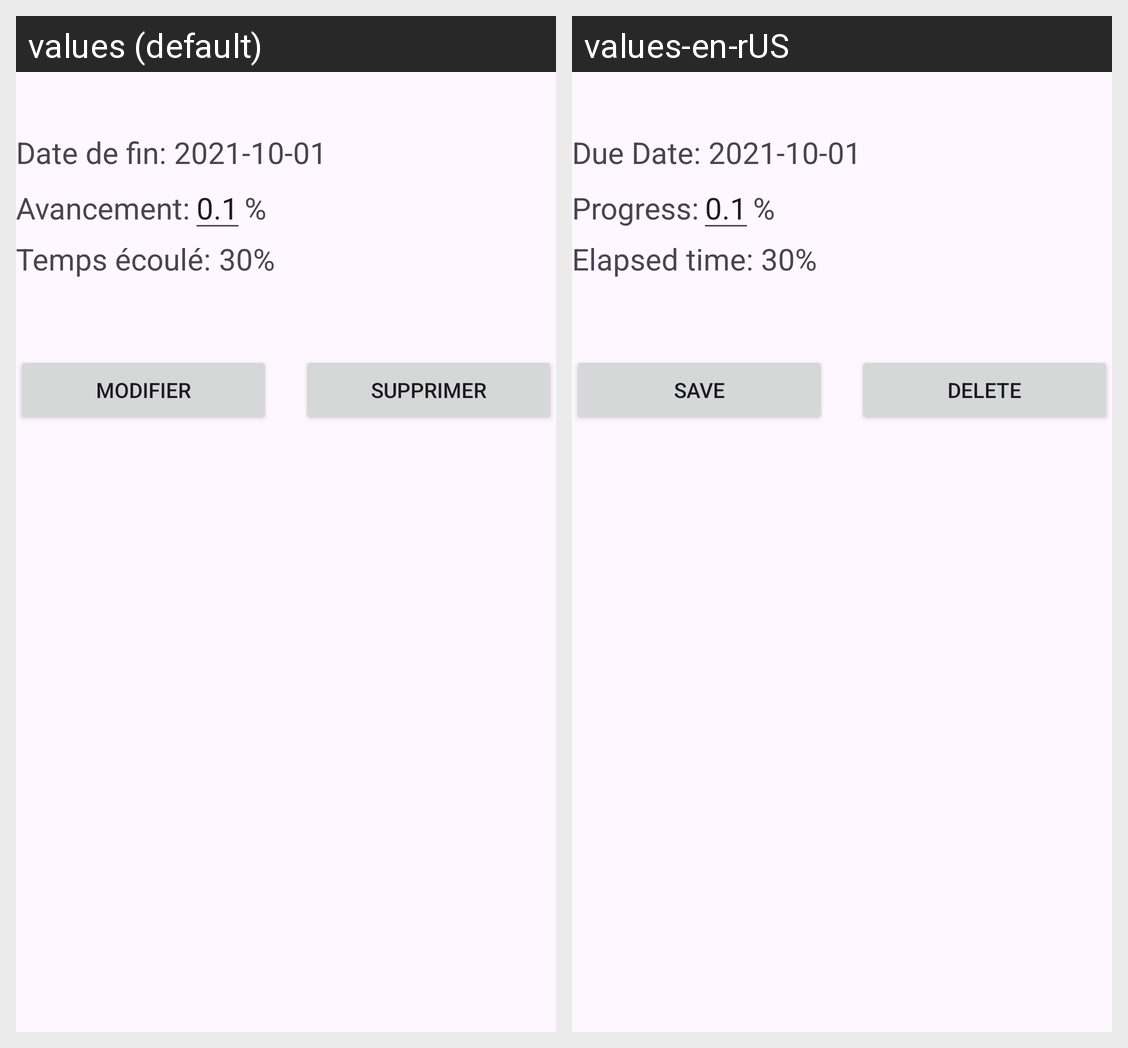

Here is an Android app screen in its default locale and in the app's own translations. Write out the translated-string differences for the strings that appear on this screen.
Android screen res/layout/activity_consultation.xml rendered under 2 locales, left to right: values (default), values-en-rUS. Device: Nexus 5 (rendered at 1080×1920; each locale shown at half size, 540×960, under a caption strip naming it); theme Theme.TP1.
Strings drawn on this screen, with the default value and each locale's value (text and hints the layout hard-codes, and strings that could not be matched under every locale, appear in the picture but are not listed):

date_de_fin
  values: Date de fin:
  values-en-rUS: Due Date:

avancement
  values: Avancement:
  values-en-rUS: Progress:

temps_ecoule
  values: Temps écoulé:
  values-en-rUS: Elapsed time:

modifier
  values: Modifier
  values-en-rUS: Save

supprimer
  values: Supprimer
  values-en-rUS: Delete
